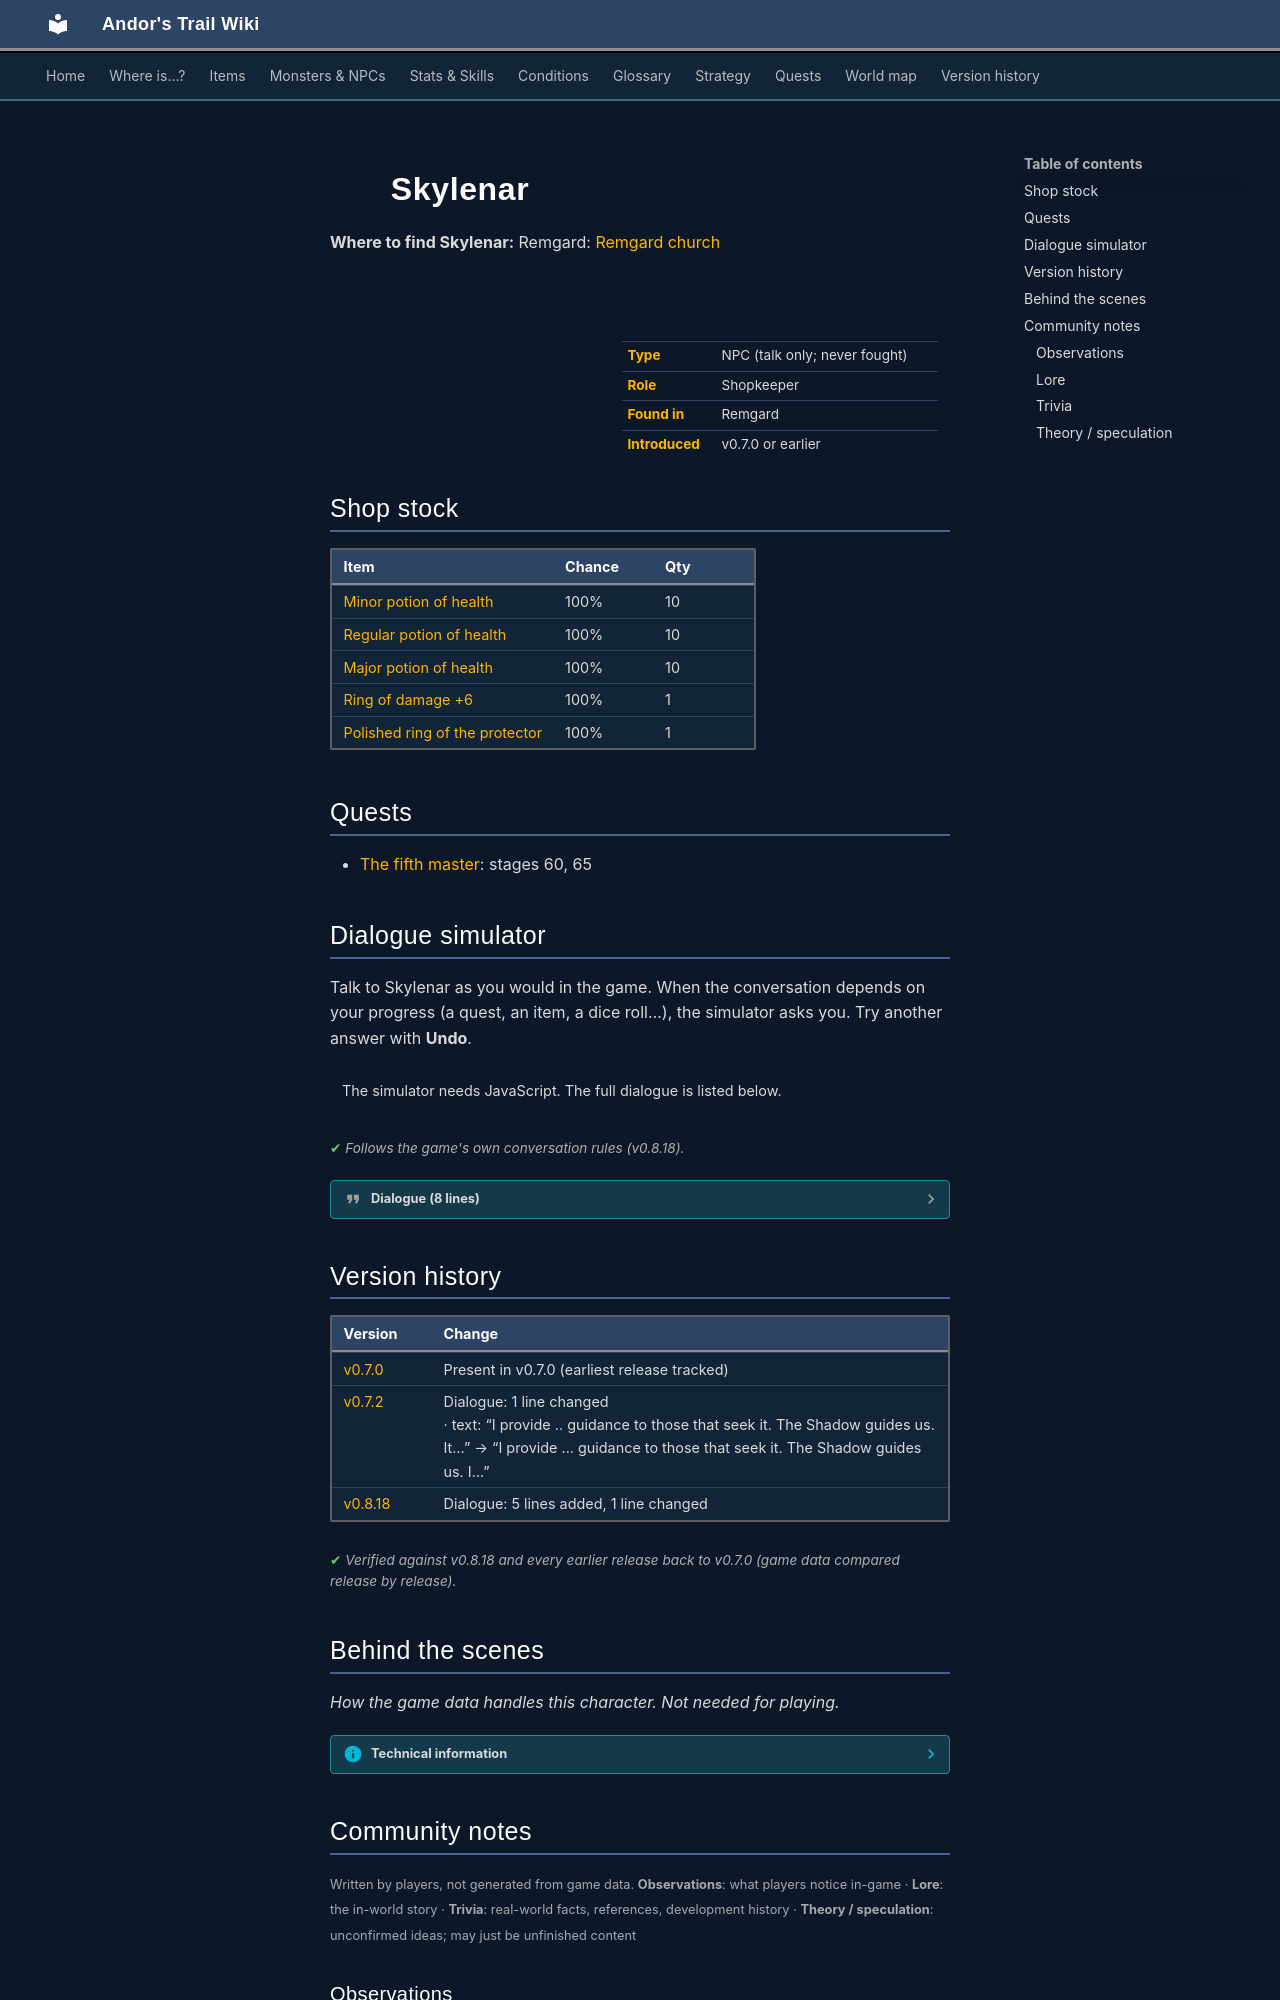

repository: asdfghjkl628/Andor-s-Trail-Wikiiii · page: monsters/skylenar/index.html · generator: mkdocs

---
description: "Skylenar is a non-player character (NPC) in Andor's Trail, found in Remgard. Shopkeeper."
---

# ![](../assets/icons/monsters/monsters_ld1_3.png){ .sprite } Skylenar

**Where to find Skylenar:** Remgard: [Remgard church](../maps/remgard_church.md#pin-npc-skylenar)

<div class="infobox" markdown>

<p class="ib-img"><img class="sprite" src="../../assets/icons/monsters/monsters_ld1_3.png" alt=""></p>

| | |
|---|---|
| **Type** | NPC (talk only; never fought) |
| **Role** | Shopkeeper |
| **Found in** | Remgard |
| **Introduced** | v0.7.0 or earlier |

</div>

## Shop stock

| Item | Chance | Qty |
|---|---|---|
| [Minor potion of health](../items/health_minor2.md) | 100% | 10 |
| [Regular potion of health](../items/health.md) | 100% | 10 |
| [Major potion of health](../items/health_major2.md) | 100% | 10 |
| [Ring of damage +6](../items/ring_dmg6.md) | 100% | 1 |
| [Polished ring of the protector](../items/polished_ring_protector.md) | 100% | 1 |

## Quests

- [The fifth master](../quests/fifth_master.md): stages 60, 65

## Dialogue simulator

Talk to Skylenar as you would in the game. When the conversation depends on your progress (a quest, an item, a dice roll…), the simulator asks you. Try another answer with **Undo**.

<div class="dlg-sim" data-src="../../assets/dialogue/skylenar.json" data-npc="Skylenar" markdown="0"><noscript>The simulator needs JavaScript. The full dialogue is listed below.</noscript></div>

<p class="verified">Follows the game's own conversation rules (v0.8.18).</p>

??? quote "Dialogue (8 lines)"

    *Exactly as in the game files. Each line appears once; links jump to where a choice leads.*

    <span id="d-skylenar"></span>**`skylenar`** Skylenar: “May you forever walk with the Shadow, my child.”

    - “Do you have anything to trade?” → *shop opens*
    - “What do you do around here?” → [skylenar_1](#d-skylenar_1)
    - “I found a strange locked box in the library basement. Can you tell me anything about it?” *(if reached stage 58 of [The fifth master](../quests/fifth_master.md#stage-58); carry 1× [Ancient locked box](../items/ancient_locked_box.md))* → [skylenar_kazaul_10](#d-skylenar_kazaul_10)

    <span id="d-skylenar_1"></span>**`skylenar_1`** Skylenar: “I provide ... guidance to those that seek it. The Shadow guides us. It keeps us safe and comforts us when we sleep.”

    - Next → [skylenar_2](#d-skylenar_2)

    <span id="d-skylenar_kazaul_10"></span>**`skylenar_kazaul_10`** Skylenar: “A locked box, you say? Hmm. May I see it? The etchings...these are older than the Church itself. I do not recognize the language, but I have heard of such seals.”

    - “What kind of seals?” → [skylenar_kazaul_20](#d-skylenar_kazaul_20)

    <span id="d-skylenar_2"></span>**`skylenar_2`** Skylenar: “Lately, it seems Remgard has been in dire need of the comfort that the Shadow provides.”

    - “I see. Goodbye.” → *conversation ends*
    - “Do you have anything to trade?” → *shop opens*

    <span id="d-skylenar_kazaul_20"></span>**`skylenar_kazaul_20`** Skylenar: “Relics from before the rise of the Shadow. Some were bound by the breath of dragonkind. Only a claw or fang from those creatures could undo their locks. At least, that is what the old sermons used to say.” — **effects:** sets stage 60 of [The fifth master](../quests/fifth_master.md#stage-60)

    - “Where would I find a dragon in this age?” *(if NOT reached stage 50 of [Undertell story flags (hidden flag)](../quests/undertell_hidden.md#stage-50))* → [skylenar_kazaul_30](#d-skylenar_kazaul_30)
    - “I've encountered a dragon.” *(if reached stage 50 of [Undertell story flags (hidden flag)](../quests/undertell_hidden.md#stage-50))* → [skylenar_kazaul_25](#d-skylenar_kazaul_25)

    <span id="d-skylenar_kazaul_30"></span>**`skylenar_kazaul_30`** Skylenar: “I have never seen one, and few alive have. I have heard the oldest priests whisper of strange remains found deep beneath the earth. They spoke of ash-covered scales in Undertell - relics of some creature that once breathed fire into the…” — **effects:** sets stage 65 of [The fifth master](../quests/fifth_master.md#stage-65)

    - “Thank you, Skylenar. I will seek it out.” → [skylenar_kazaul_40](#d-skylenar_kazaul_40)

    <span id="d-skylenar_kazaul_25"></span>**`skylenar_kazaul_25`** Skylenar: “Oh?...”

    - Next → [skylenar_kazaul_30](#d-skylenar_kazaul_30)

    <span id="d-skylenar_kazaul_40"></span>**`skylenar_kazaul_40`** Skylenar: “Go with caution, child. The Shadow hides many truths beneath its darkness.”




## Version history

| Version | Change |
|---|---|
| [v0.7.0](../versions/0.7.0.md) | Present in v0.7.0 (earliest release tracked) |
| [v0.7.2](../versions/0.7.2.md) | Dialogue: 1 line changed<br>· text: “I provide .. guidance to those that seek it. The Shadow guides us. It…” → “I provide ... guidance to those that seek it. The Shadow guides us. I…” |
| [v0.8.18](../versions/0.8.18.md) | Dialogue: 5 lines added, 1 line changed |

<p class="verified">Verified against v0.8.18 and every earlier release back to v0.7.0 (game data compared release by release).</p>


## Behind the scenes

*How the game data handles this character. Not needed for playing.*

??? info "Technical information"

    | | |
    |---|---|
    | Entry ID | `skylenar` |
    | Type (wiki) | NPC |
    | Spawn group | `skylenar` |
    | Loot table | `shop_skylenar` |
    | Conversation | `skylenar` |
    | Faction | – |
    | Movement | – |
    | Icon | `monsters_ld1:3` |
    | Defined in | `res/raw/monsterlist_v0611_npcs2.json` |

    Raw data:

    ```json
    {
     "id": "skylenar",
     "name": "Skylenar",
     "iconID": "monsters_ld1:3",
     "monsterClass": "humanoid",
     "spawnGroup": "skylenar",
     "phraseID": "skylenar",
     "droplistID": "shop_skylenar"
    }
    ```


## Community notes

<small>Written by players, not generated from game data. **Observations**: what players notice in-game · **Lore**: the in-world story · **Trivia**: real-world facts, references, development history · **Theory / speculation**: unconfirmed ideas; may just be unfinished content</small>

### Observations

*No notes yet. Contributions are welcome: [add a note](https://github.com/asdfghjkl628/Andor-s-Trail-Wikiiii/new/main/notes/monsters?filename=skylenar.md&value=%23%23%20Observations%0A%0A%3C%21--%20what%20players%20notice%20in-game%20--%3E%0A%0A%23%23%20Lore%0A%0A%3C%21--%20the%20in-world%20story%20--%3E%0A%0A%23%23%20Trivia%0A%0A%3C%21--%20real-world%20facts%2C%20references%2C%20development%20history%20--%3E%0A%0A%23%23%20Theory%20/%20speculation%0A%0A%3C%21--%20unconfirmed%20ideas%3B%20may%20just%20be%20unfinished%20content%20--%3E%0A).*
